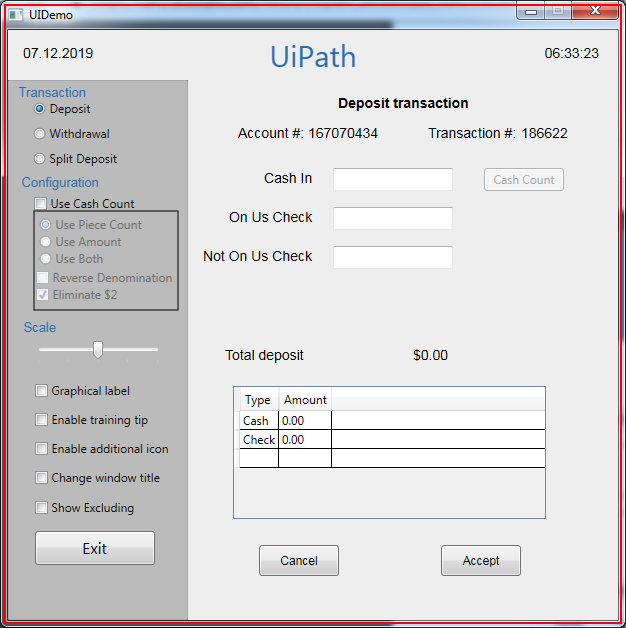
Task: Robotic Enterprise Framework_demo
Workflow: CloseAllApplications

Step 1: Close Application 'UIDemo.exe  UIDemo' on the element in window 'UIDemo' (uidemo.exe)
